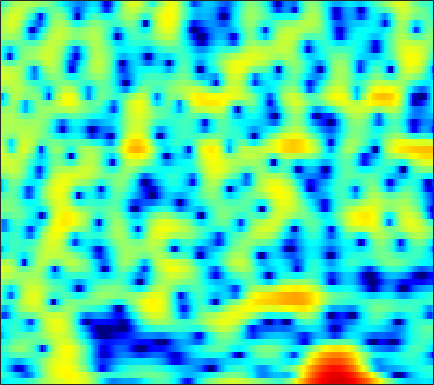

Values plotted in this chart, from the file beside it:
-5.7064, -5.6248, -5.316, -4.9512, -4.7083, -4.4668, -4.3602, -4.3352, -4.3399, -4.3397, -4.2456, -4.0736, -3.6811, -3.1167, -2.6152, -1.887, -1.1653, -0.63913, 0.013113, 0.58805, 1.0945, 1.439, 1.849, 2.2158
-2.664, -3.053, -3.603, -4.203, -4.696, -5.437, -6.285, -7.004, -8.092, -9.319, -10.57, -11.32, -11.57, -10.59, -9.267, -7.242, -5.279, -3.941, -2.346, -0.963, 0.2281, 1.009, 1.917, 2.688
-4.026, -4.781, -5.972, -7.417, -8.716, -10.76, -13.23, -15.24, -17.21, -16.61, -14.24, -12.36, -10.12, -8.176, -6.863, -5.258, -3.791, -2.766, -1.494, -0.3289, 0.7257, 1.442, 2.292, 3.027
-4.249, -4.559, -5.058, -5.66, -6.164, -6.876, -7.524, -7.869, -8.014, -7.766, -7.164, -6.577, -5.695, -4.776, -4.089, -3.173, -2.274, -1.62, -0.7702, 0.04126, 0.8156, 1.365, 2.049, 2.668
-4.956, -4.246, -3.499, -2.933, -2.621, -2.318, -2.113, -1.993, -1.865, -1.774, -1.729, -1.739, -1.821, -1.981, -2.159, -2.438, -2.719, -2.881, -2.92, -2.644, -1.992, -1.298, -0.2166, 0.8869
-4.165, -3.275, -2.256, -1.399, -0.8707, -0.2918, 0.1261, 0.3435, 0.5069, 0.5251, 0.3979, 0.2013, -0.2152, -0.8625, -1.56, -2.853, -4.756, -6.815, -10.99, -16.4, -12.08, -7.864, -3.981, -1.279
-5.221, -4.579, -3.736, -2.93, -2.392, -1.766, -1.247, -0.9394, -0.6456, -0.4738, -0.4096, -0.4256, -0.5111, -0.6703, -0.8344, -1.096, -1.374, -1.546, -1.646, -1.522, -1.131, -0.6878, 0.04228, 0.8229
-8.55, -7.159, -5.64, -4.5, -3.842, -3.162, -2.674, -2.406, -2.16, -2.009, -1.931, -1.903, -1.868, -1.776, -1.653, -1.385, -1.004, -0.663, -0.1702, 0.3512, 0.8779, 1.272, 1.782, 2.248
-6.404, -5.626, -4.715, -3.988, -3.577, -3.205, -3.058, -3.107, -3.389, -3.926, -4.704, -5.427, -6.396, -6.918, -6.678, -5.502, -3.861, -2.593, -1.052, 0.2638, 1.349, 2.025, 2.753, 3.296
-4.599, -4.638, -4.553, -4.318, -4.048, -3.647, -3.399, -3.37, -3.634, -4.345, -5.572, -6.933, -9.512, -12.56, -12.7, -9.002, -5.375, -3.295, -1.166, 0.4429, 1.685, 2.408, 3.148, 3.641
-10.45, -12.57, -12.56, -9.86, -7.85, -5.721, -4.164, -3.288, -2.468, -1.999, -1.778, -1.689, -1.595, -1.428, -1.188, -0.7003, -0.05772, 0.4506, 1.085, 1.615, 2.027, 2.253, 2.463, 2.591
-6.782, -7.842, -8.099, -6.921, -5.597, -3.916, -2.528, -1.623, -0.5771, 0.3028, 0.9986, 1.405, 1.837, 2.181, 2.38, 2.532, 2.53, 2.436, 2.184, 1.756, 1.105, 0.4857, -0.4039, -1.169
-1.548, -2.188, -2.813, -3.116, -3.076, -2.645, -1.848, -1.101, -0.06453, 0.9612, 1.893, 2.482, 3.098, 3.511, 3.676, 3.704, 3.483, 3.135, 2.383, 1.243, -0.4209, -2.133, -5.464, -11.25
-1.716, -3.134, -5.509, -8.684, -11.29, -11.36, -7.69, -5.075, -2.349, -0.3373, 1.163, 2.042, 2.924, 3.493, 3.729, 3.833, 3.7, 3.433, 2.839, 1.996, 0.9552, 0.04314, -1.283, -2.479
-1.03, -2.095, -3.748, -5.463, -6.404, -6.434, -5.033, -3.65, -1.903, -0.3858, 0.8102, 1.509, 2.221, 2.702, 2.922, 3.037, 2.954, 2.778, 2.41, 1.913, 1.308, 0.82, 0.1695, -0.4467
0.9067, 0.5618, 0.1105, -0.2385, -0.4229, -0.5126, -0.3664, -0.1368, 0.2516, 0.6649, 1.081, 1.363, 1.655, 1.854, 1.936, 1.925, 1.772, 1.567, 1.183, 0.6599, 0.01599, -0.5047, -1.205, -1.891
2.55, 2.415, 2.185, 1.922, 1.736, 1.513, 1.29, 1.145, 1.021, 0.9361, 0.917, 0.9522, 1.048, 1.151, 1.203, 1.206, 1.085, 0.8749, 0.3894, -0.347, -1.358, -2.337, -3.901, -5.589
3.565, 3.457, 3.233, 2.893, 2.581, 2.074, 1.401, 0.8048, -0.02169, -0.7913, -1.322, -1.422, -1.098, -0.4384, 0.08885, 0.7205, 1.139, 1.237, 1.044, 0.4791, -0.5602, -1.766, -4.072, -7.569
1.579, 1.621, 1.64, 1.514, 1.24, 0.5715, -0.4626, -1.616, -3.886, -7.433, -13.69, -17.14, -9.809, -5.065, -2.759, -0.6489, 0.7107, 1.383, 1.91, 2.028, 1.808, 1.49, 0.8674, 0.1864
-5.088, -4.002, -2.852, -2.104, -1.858, -1.897, -2.29, -2.845, -3.933, -5.162, -6.086, -6.191, -5.281, -3.746, -2.535, -1.069, 0.1095, 0.816, 1.559, 2.051, 2.344, 2.472, 2.513, 2.454
-9.072, -7.021, -5.114, -3.947, -3.351, -2.861, -2.722, -2.719, -2.807, -2.951, -2.985, -2.904, -2.626, -2.111, -1.615, -0.8906, -0.1078, 0.4684, 1.157, 1.777, 2.281, 2.553, 2.814, 2.942
-4.691, -4.334, -3.748, -3.27, -2.964, -2.655, -2.561, -2.573, -2.675, -2.904, -3.189, -3.359, -3.474, -3.327, -2.996, -2.298, -1.372, -0.5968, 0.4004, 1.317, 2.12, 2.6, 3.094, 3.402
-3.486, -3.675, -3.716, -3.439, -3.184, -2.93, -2.761, -2.857, -3.298, -4.103, -5.407, -6.697, -8.721, -10.26, -9.908, -7.617, -4.976, -3.271, -1.333, 0.2554, 1.519, 2.327, 3.184, 3.783
-8.436, -9.908, -9.464, -7.324, -5.818, -4.365, -3.541, -3.306, -3.53, -4.334, -5.806, -7.47, -10.41, -13.39, -13.14, -9.988, -6.972, -5.174, -3.208, -1.551, -0.0836, 0.9273, 2.151, 3.191
-8.597, -10.45, -9.801, -7.034, -5.362, -3.665, -2.737, -2.357, -2.229, -2.523, -3.105, -3.699, -4.522, -5.262, -5.692, -6.043, -6.369, -6.519, -6.468, -5.819, -4.178, -2.627, -0.555, 1.337
-1.375, -1.68, -1.811, -1.64, -1.411, -1.103, -0.8946, -0.8521, -0.9326, -1.214, -1.655, -2.071, -2.767, -3.592, -4.357, -5.665, -7.601, -9.823, -15.38, -28.53, -12.38, -7.48, -3.339, -0.4904
0.2369, 0.1112, 0.01475, -0.09868, -0.1445, -0.285, -0.4474, -0.6364, -0.9974, -1.42, -1.928, -2.335, -2.918, -3.507, -3.965, -4.624, -5.24, -5.715, -6.005, -5.688, -4.5, -3.283, -1.508, 0.1532
-0.2543, -0.2276, -0.2117, -0.2322, -0.3252, -0.5262, -0.8965, -1.266, -1.907, -2.672, -3.509, -4.109, -4.724, -5.045, -5.033, -4.727, -4.215, -3.712, -2.95, -2.067, -1.108, -0.34, 0.6863, 1.632
-2.474, -2.05, -1.538, -1.108, -0.9761, -0.9963, -1.406, -1.926, -2.982, -4.561, -6.708, -8.729, -11.4, -12.05, -10.52, -7.781, -5.499, -4.016, -2.404, -1.003, 0.2109, 1.024, 2.002, 2.807
-8.141, -5.982, -3.802, -2.38, -1.71, -1.311, -1.407, -1.826, -2.829, -4.43, -6.681, -8.926, -12.13, -13.01, -11.17, -8.226, -5.798, -4.335, -2.658, -1.205, 0.09531, 0.9768, 2.019, 2.906
-7.635, -5.563, -3.324, -1.838, -1.069, -0.5199, -0.3712, -0.5489, -1.076, -1.894, -2.917, -3.715, -4.67, -5.341, -5.601, -5.67, -5.412, -5.016, -4.201, -3.062, -1.759, -0.7123, 0.5779, 1.752
-1.555, -0.8827, -0.05728, 0.6502, 1.017, 1.314, 1.333, 1.207, 0.8071, 0.1874, -0.6467, -1.383, -2.558, -3.908, -5.111, -7.009, -9.339, -10.98, -11.38, -8.946, -5.873, -3.911, -1.714, -0.02192
1.429, 1.767, 2.123, 2.394, 2.501, 2.551, 2.417, 2.241, 1.821, 1.23, 0.415, -0.3415, -1.616, -3.2, -4.672, -7.053, -10.22, -12.74, -13.9, -10.82, -7.411, -5.371, -3.161, -1.502
2.78, 2.855, 2.888, 2.849, 2.8, 2.694, 2.564, 2.401, 2.108, 1.67, 1.05, 0.4417, -0.5439, -1.764, -2.774, -4.192, -5.47, -6.197, -6.601, -6.284, -5.411, -4.538, -3.312, -2.182
3.651, 3.304, 2.762, 2.218, 1.928, 1.744, 1.849, 1.995, 2.207, 2.242, 2.048, 1.7, 0.9687, -0.1164, -1.153, -2.863, -4.839, -6.419, -7.992, -8.075, -6.588, -5.181, -3.431, -2.098
3.85, 2.78, 0.7649, -1.848, -3.815, -4.215, -2.039, -0.2143, 1.597, 2.727, 3.255, 3.309, 2.929, 2.061, 1.04, -0.9113, -3.77, -6.922, -13.1, -13.3, -7.557, -4.697, -2.273, -0.7458
2.441, 1.35, -0.7609, -3.685, -6.075, -6.544, -3.617, -1.496, 0.612, 1.976, 2.751, 3.014, 2.986, 2.589, 2.07, 1.136, 0.02557, -0.8116, -1.668, -2.014, -1.806, -1.454, -0.9881, -0.63
1.526, 1.201, 0.6927, 0.1769, -0.07632, -0.09788, 0.2008, 0.6125, 1.184, 1.698, 2.056, 2.195, 2.227, 2.069, 1.851, 1.466, 0.9829, 0.6196, 0.1237, -0.3275, -0.7471, -1.095, -1.588, -2.236
1.309, 1.402, 1.436, 1.42, 1.411, 1.423, 1.481, 1.549, 1.652, 1.745, 1.8, 1.813, 1.782, 1.691, 1.582, 1.375, 1.107, 0.8589, 0.4599, -0.02924, -0.6532, -1.226, -2.189, -3.473
1.377, 1.575, 1.717, 1.789, 1.794, 1.734, 1.655, 1.55, 1.409, 1.254, 1.115, 1.045, 0.9829, 0.9708, 0.9746, 0.9637, 0.9216, 0.8305, 0.6336, 0.3035, -0.1926, -0.673, -1.532, -2.651
1.386, 1.508, 1.597, 1.623, 1.578, 1.41, 1.107, 0.7673, 0.2212, -0.3844, -0.9151, -1.17, -1.224, -0.9527, -0.6178, -0.1225, 0.3126, 0.5415, 0.7169, 0.7251, 0.5808, 0.3869, 0.003237, -0.4813
0.388, 0.3449, 0.5041, 0.7078, 0.8112, 0.7708, 0.3327, -0.2585, -1.567, -3.547, -6.156, -7.976, -7.947, -5.533, -3.697, -1.817, -0.5618, 0.07868, 0.5818, 0.8266, 0.9161, 0.9122, 0.9297, 0.9679
-5.046, -5.233, -3.478, -1.439, -0.3123, 0.5332, 0.6731, 0.3109, -0.8581, -2.931, -5.982, -8.451, -8.442, -5.337, -3.293, -1.42, -0.3392, 0.06642, 0.1714, -0.08626, -0.5237, -0.7859, -0.7775, -0.2365
-8.008, -8.378, -4.755, -1.632, -0.0994, 1.181, 1.806, 1.879, 1.621, 1.101, 0.4787, 0.0923, -0.1414, -0.09269, 0.02772, 0.1436, 0.003346, -0.3786, -1.338, -3.064, -6.011, -9.395, -13.37, -8.103
0.07117, 0.06751, 0.4002, 0.968, 1.405, 1.869, 2.101, 2.137, 2.006, 1.703, 1.281, 0.9431, 0.4727, 0.01842, -0.319, -0.7896, -1.328, -1.827, -2.72, -3.949, -5.525, -6.699, -7.253, -5.854
2.079, 2.156, 2.243, 2.329, 2.392, 2.393, 2.276, 2.117, 1.756, 1.217, 0.5298, -0.07845, -0.9884, -1.916, -2.543, -3.188, -3.516, -3.55, -3.461, -3.323, -3.131, -2.943, -2.599, -2.085
2.966, 3.012, 3.032, 2.99, 2.912, 2.752, 2.516, 2.238, 1.711, 0.9656, -0.07839, -1.119, -2.925, -5.299, -7.399, -9.666, -9.122, -7.384, -5.063, -3.281, -1.996, -1.28, -0.5779, -0.1349
2.659, 2.553, 2.38, 2.208, 2.088, 1.978, 1.874, 1.746, 1.461, 0.9528, 0.09676, -0.8376, -2.582, -5.134, -7.697, -11.05, -9.783, -6.967, -3.873, -1.713, -0.2353, 0.5328, 1.193, 1.476
0.2646, -0.3241, -1.192, -1.908, -2.136, -1.886, -1.241, -0.6933, -0.08492, 0.2584, 0.3043, 0.1425, -0.2487, -0.7605, -1.097, -1.286, -1.041, -0.5805, 0.2398, 1.086, 1.794, 2.183, 2.475, 2.484
-2.934, -4.407, -7.554, -13.01, -17.09, -11.42, -6.631, -4.313, -2.291, -1.016, -0.2082, 0.1737, 0.4851, 0.6819, 0.8006, 1.006, 1.293, 1.55, 1.936, 2.331, 2.664, 2.838, 2.923, 2.81
-3.108, -4.024, -5.625, -7.222, -7.711, -6.795, -5.001, -3.707, -2.33, -1.355, -0.7141, -0.3881, -0.1034, 0.1129, 0.275, 0.5262, 0.8518, 1.139, 1.553, 1.959, 2.318, 2.529, 2.7, 2.705
-1.261, -1.341, -1.511, -1.66, -1.67, -1.558, -1.337, -1.178, -1.026, -1.026, -1.215, -1.454, -1.816, -2.126, -2.218, -2.091, -1.661, -1.169, -0.4099, 0.3595, 1.069, 1.53, 2.016, 2.334
0.3098, 0.6203, 0.9049, 1.065, 1.101, 1.043, 0.8465, 0.5778, 0.006954, -0.8648, -2.091, -3.298, -5.273, -7.494, -8.817, -8.907, -7.269, -5.751, -3.865, -2.243, -0.8894, -0.02998, 0.9246, 1.663
0.9367, 1.527, 2.103, 2.46, 2.57, 2.523, 2.219, 1.812, 0.9587, -0.3075, -2.092, -3.878, -7.137, -11.96, -16.99, -17.29, -12.29, -9.756, -7.269, -5.232, -3.426, -2.192, -0.7246, 0.467
0.7815, 1.584, 2.419, 2.979, 3.237, 3.341, 3.168, 2.842, 2.15, 1.135, -0.2427, -1.482, -3.403, -5.456, -6.946, -8.656, -10.13, -11.14, -11.76, -10.23, -7.261, -5.091, -2.747, -0.9981
0.09914, 0.9718, 1.941, 2.671, 3.069, 3.382, 3.455, 3.341, 2.985, 2.384, 1.548, 0.7596, -0.4984, -1.994, -3.315, -5.427, -8.256, -11.2, -15.8, -13.31, -8.378, -5.715, -3.228, -1.569
-1.669, -0.7335, 0.3575, 1.268, 1.802, 2.342, 2.673, 2.801, 2.786, 2.587, 2.223, 1.832, 1.182, 0.376, -0.307, -1.315, -2.326, -2.987, -3.5, -3.432, -2.856, -2.303, -1.608, -1.12
-4.815, -3.463, -1.92, -0.6965, 0.01858, 0.7426, 1.248, 1.525, 1.777, 1.929, 1.984, 1.98, 1.903, 1.74, 1.577, 1.304, 1.022, 0.8261, 0.5986, 0.4156, 0.2539, 0.1036, -0.198, -0.6745
